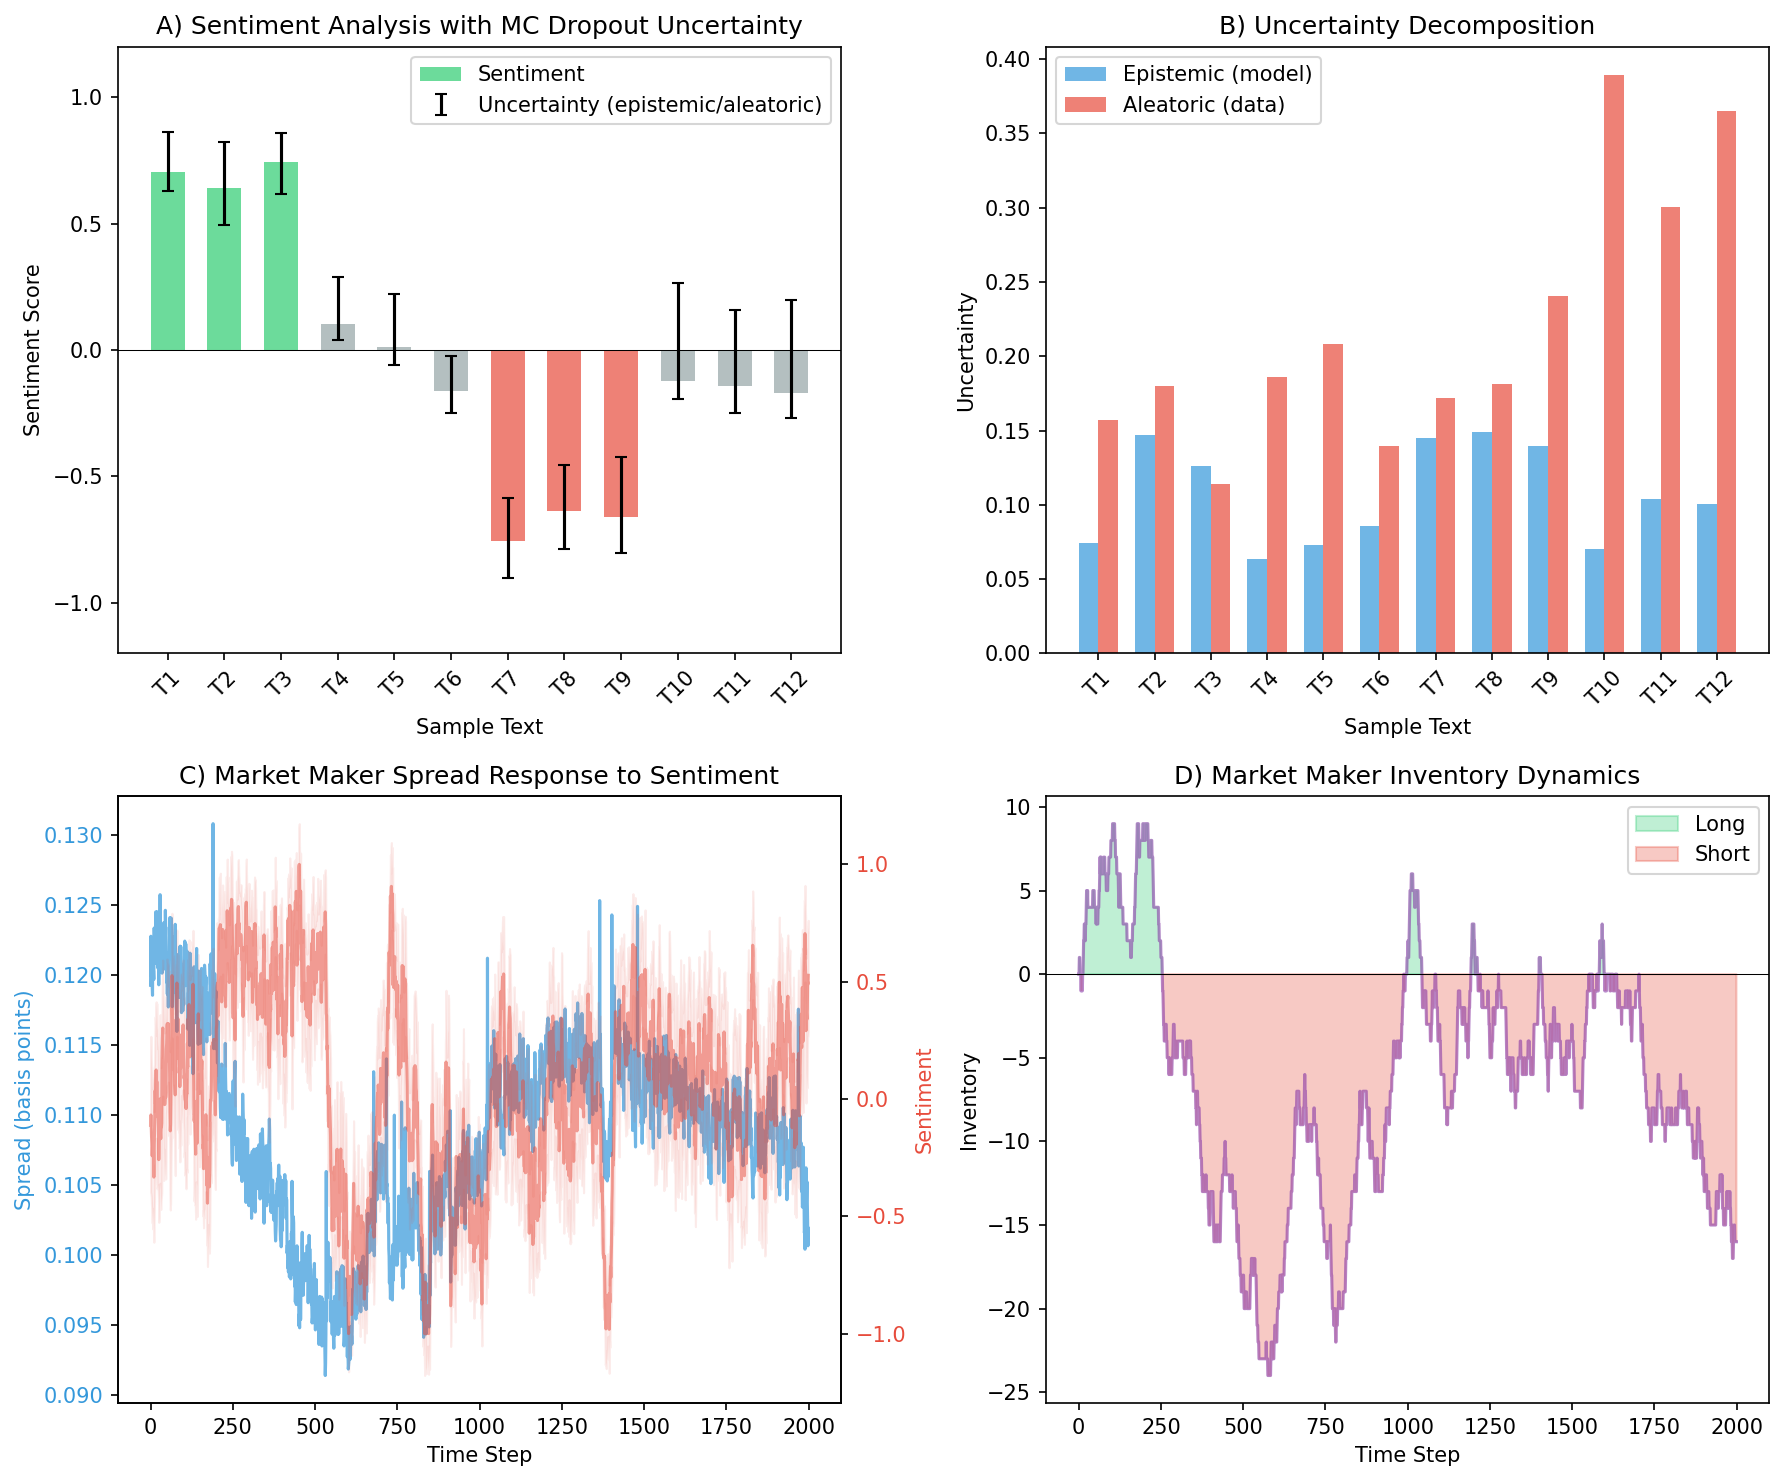

Data behind this chart, as committed beside it:
step, sentiment, epistemic_uncertainty, aleatoric_uncertainty, total_uncertainty, mid_price, log_return, bid, ask, spread, spread_bps, inventory, regime
0, -0.1112, 0.04978, 0.2362, 0.286, 100, 0.0, 100, 100, 0.001193, 0.1193, 0.0, neutral
1, -0.06818, 0.05998, 0.2752, 0.3352, 100, -0.0001539, 100, 100, 0.001228, 0.1228, 0.0, neutral
2, -0.1194, 0.05008, 0.2473, 0.2974, 99.98, -0.00026, 99.98, 99.98, 0.001199, 0.1199, 1.0, neutral
3, -0.16, 0.05384, 0.2406, 0.2944, 99.95, -0.0003023, 99.95, 99.95, 0.001201, 0.1202, 1.0, neutral
4, -0.1868, 0.05172, 0.2448, 0.2965, 99.89, -0.0005375, 99.89, 99.89, 0.0012, 0.1201, 0.0, neutral
5, -0.2424, 0.04672, 0.2394, 0.2861, 99.84, -0.0005542, 99.84, 99.84, 0.00119, 0.1192, 0.0, neutral
6, -0.2059, 0.04723, 0.2224, 0.2696, 99.72, -0.001232, 99.71, 99.72, 0.001182, 0.1185, 0.0, neutral
7, -0.2369, 0.06221, 0.2549, 0.3171, 99.66, -0.0005881, 99.66, 99.66, 0.001221, 0.1225, -1.0, neutral
8, -0.1841, 0.05328, 0.2285, 0.2818, 99.6, -0.0006109, 99.59, 99.6, 0.001194, 0.1199, -1.0, neutral
9, -0.2292, 0.04381, 0.2611, 0.3049, 99.45, -0.001488, 99.45, 99.45, 0.001196, 0.1203, 0.0, neutral
10, -0.3328, 0.05042, 0.2274, 0.2778, 99.38, -0.0006601, 99.38, 99.38, 0.001189, 0.1197, 0.0, neutral
11, -0.1903, 0.06368, 0.2602, 0.3239, 99.37, -0.0001208, 99.37, 99.37, 0.001226, 0.1233, -1.0, neutral
12, -0.1494, 0.06395, 0.232, 0.296, 99.32, -0.0005265, 99.32, 99.32, 0.001212, 0.122, 0.0, neutral
13, -0.04632, 0.04951, 0.2593, 0.3088, 99.37, 0.0005211, 99.37, 99.37, 0.001204, 0.1212, 0.0, neutral
14, 0.03568, 0.05606, 0.2587, 0.3148, 99.37, 2.7419477919265025e-05, 99.37, 99.37, 0.001213, 0.1221, 1.0, neutral
15, -0.0217, 0.05217, 0.2869, 0.339, 99.31, -0.0006611, 99.31, 99.31, 0.001222, 0.123, 2.0, neutral
16, 0.03868, 0.06342, 0.2828, 0.3462, 99.32, 0.0001696, 99.32, 99.32, 0.001237, 0.1245, 2.0, neutral
17, 0.1236, 0.05346, 0.2373, 0.2907, 99.22, -0.001066, 99.22, 99.22, 0.001199, 0.1208, 3.0, neutral
18, -0.03959, 0.05008, 0.2596, 0.3097, 99.23, 9.162969257659637e-05, 99.23, 99.23, 0.001205, 0.1214, 3.0, neutral
19, 0.07434, 0.06236, 0.2707, 0.3331, 99.29, 0.000625, 99.29, 99.29, 0.001229, 0.1238, 2.0, neutral
20, -0.03688, 0.06316, 0.2825, 0.3457, 99.28, -0.0001093, 99.28, 99.28, 0.001236, 0.1245, 2.0, neutral
21, -0.04077, 0.0642, 0.2686, 0.3328, 99.25, -0.00023, 99.25, 99.26, 0.001231, 0.124, 3.0, neutral
22, -0.07656, 0.04986, 0.2401, 0.2899, 99.17, -0.0008846, 99.17, 99.17, 0.001195, 0.1205, 3.0, neutral
23, -0.07499, 0.05404, 0.2642, 0.3182, 99.11, -0.0006106, 99.11, 99.11, 0.001213, 0.1224, 4.0, neutral
24, -0.1209, 0.06148, 0.2433, 0.3048, 99.05, -0.0005428, 99.05, 99.05, 0.001214, 0.1225, 5.0, neutral
25, -0.2583, 0.04804, 0.2193, 0.2674, 99.06, 0.0001063, 99.06, 99.06, 0.001182, 0.1193, 5.0, neutral
26, -0.1824, 0.06196, 0.2628, 0.3248, 99.1, 0.0003756, 99.1, 99.1, 0.001224, 0.1235, 4.0, neutral
27, -0.04831, 0.0664, 0.2697, 0.3361, 99.14, 0.0004294, 99.14, 99.14, 0.001234, 0.1245, 5.0, neutral
28, -0.07441, 0.04997, 0.2502, 0.3002, 99.05, -0.0009797, 99.04, 99.05, 0.0012, 0.1212, 4.0, neutral
29, 0.0003459, 0.06635, 0.293, 0.3593, 99.11, 0.0006959, 99.11, 99.12, 0.001246, 0.1257, 4.0, neutral
30, -0.1412, 0.04816, 0.2457, 0.2939, 99.15, 0.0003432, 99.15, 99.15, 0.001195, 0.1205, 4.0, neutral
31, -0.1692, 0.05139, 0.2506, 0.302, 99.21, 0.0006481, 99.21, 99.21, 0.001202, 0.1212, 4.0, neutral
32, -0.1265, 0.06545, 0.2436, 0.3091, 99.22, 0.0001017, 99.22, 99.22, 0.00122, 0.123, 4.0, neutral
33, -0.1213, 0.05238, 0.246, 0.2984, 99.17, -0.0005116, 99.17, 99.17, 0.001202, 0.1212, 4.0, neutral
34, -0.1031, 0.04794, 0.2485, 0.2964, 99.16, -0.0001245, 99.16, 99.16, 0.001196, 0.1206, 4.0, neutral
35, 0.1535, 0.05019, 0.2342, 0.2844, 99.27, 0.001092, 99.27, 99.27, 0.001192, 0.1201, 4.0, neutral
36, 0.2524, 0.04718, 0.2485, 0.2957, 99.3, 0.0003041, 99.3, 99.3, 0.001195, 0.1203, 4.0, neutral
37, 0.3024, 0.05357, 0.2363, 0.2899, 99.31, 0.0001208, 99.31, 99.31, 0.001199, 0.1207, 4.0, neutral
38, 0.1731, 0.04562, 0.2536, 0.2992, 99.32, 4.320899586999981e-05, 99.31, 99.32, 0.001195, 0.1203, 4.0, neutral
39, 0.09915, 0.04736, 0.2607, 0.3081, 99.35, 0.0003115, 99.35, 99.35, 0.001201, 0.1209, 4.0, neutral
40, -0.01699, 0.06331, 0.2668, 0.3301, 99.29, -0.0005237, 99.29, 99.29, 0.001228, 0.1237, 4.0, neutral
41, 0.03206, 0.05179, 0.2622, 0.314, 99.27, -0.0002708, 99.27, 99.27, 0.001209, 0.1218, 4.0, neutral
42, 0.1102, 0.06304, 0.2612, 0.3243, 99.33, 0.0006831, 99.33, 99.34, 0.001225, 0.1233, 4.0, neutral
43, -0.0239, 0.05412, 0.2511, 0.3052, 99.35, 0.000176, 99.35, 99.35, 0.001207, 0.1215, 5.0, neutral
44, 0.00448, 0.05665, 0.2668, 0.3234, 99.44, 0.0008455, 99.44, 99.44, 0.001218, 0.1225, 5.0, neutral
45, 0.08221, 0.06548, 0.282, 0.3475, 99.46, 0.000193, 99.45, 99.46, 0.001239, 0.1246, 5.0, neutral
46, 0.005991, 0.05305, 0.294, 0.3471, 99.44, -0.0001496, 99.44, 99.44, 0.001227, 0.1233, 5.0, neutral
47, 0.02862, 0.04933, 0.2508, 0.3001, 99.42, -0.0001916, 99.42, 99.42, 0.001199, 0.1206, 5.0, neutral
48, 0.2123, 0.05667, 0.2294, 0.286, 99.28, -0.001417, 99.28, 99.28, 0.0012, 0.1208, 4.0, neutral
49, 0.2385, 0.04759, 0.2305, 0.2781, 99.33, 0.000444, 99.32, 99.33, 0.001187, 0.1195, 4.0, neutral
50, 0.311, 0.05382, 0.2318, 0.2856, 99.35, 0.0002129, 99.35, 99.35, 0.001197, 0.1204, 4.0, neutral
51, 0.3212, 0.04772, 0.2151, 0.2628, 99.4, 0.0005616, 99.4, 99.4, 0.001179, 0.1186, 4.0, neutral
52, 0.2813, 0.0594, 0.2394, 0.2988, 99.45, 0.0004406, 99.44, 99.45, 0.001209, 0.1216, 4.0, neutral
53, 0.2873, 0.05143, 0.2357, 0.2872, 99.47, 0.0002424, 99.47, 99.47, 0.001195, 0.1201, 3.0, neutral
54, 0.3211, 0.04598, 0.203, 0.249, 99.44, -0.0003138, 99.44, 99.44, 0.00117, 0.1177, 4.0, neutral
55, 0.2033, 0.04744, 0.2665, 0.314, 99.4, -0.0003872, 99.4, 99.4, 0.001204, 0.1212, 4.0, neutral
56, 0.1606, 0.04549, 0.2723, 0.3178, 99.4, 4.695495201638816e-05, 99.4, 99.41, 0.001204, 0.1212, 3.0, neutral
57, 0.216, 0.06285, 0.2658, 0.3286, 99.45, 0.0004046, 99.44, 99.45, 0.001227, 0.1234, 3.0, neutral
58, 0.1097, 0.06373, 0.2494, 0.3131, 99.5, 0.000591, 99.5, 99.5, 0.00122, 0.1226, 3.0, neutral
59, -0.05276, 0.05955, 0.2889, 0.3484, 99.43, -0.0007649, 99.43, 99.43, 0.001234, 0.1241, 4.0, neutral
... 1,940 more rows
